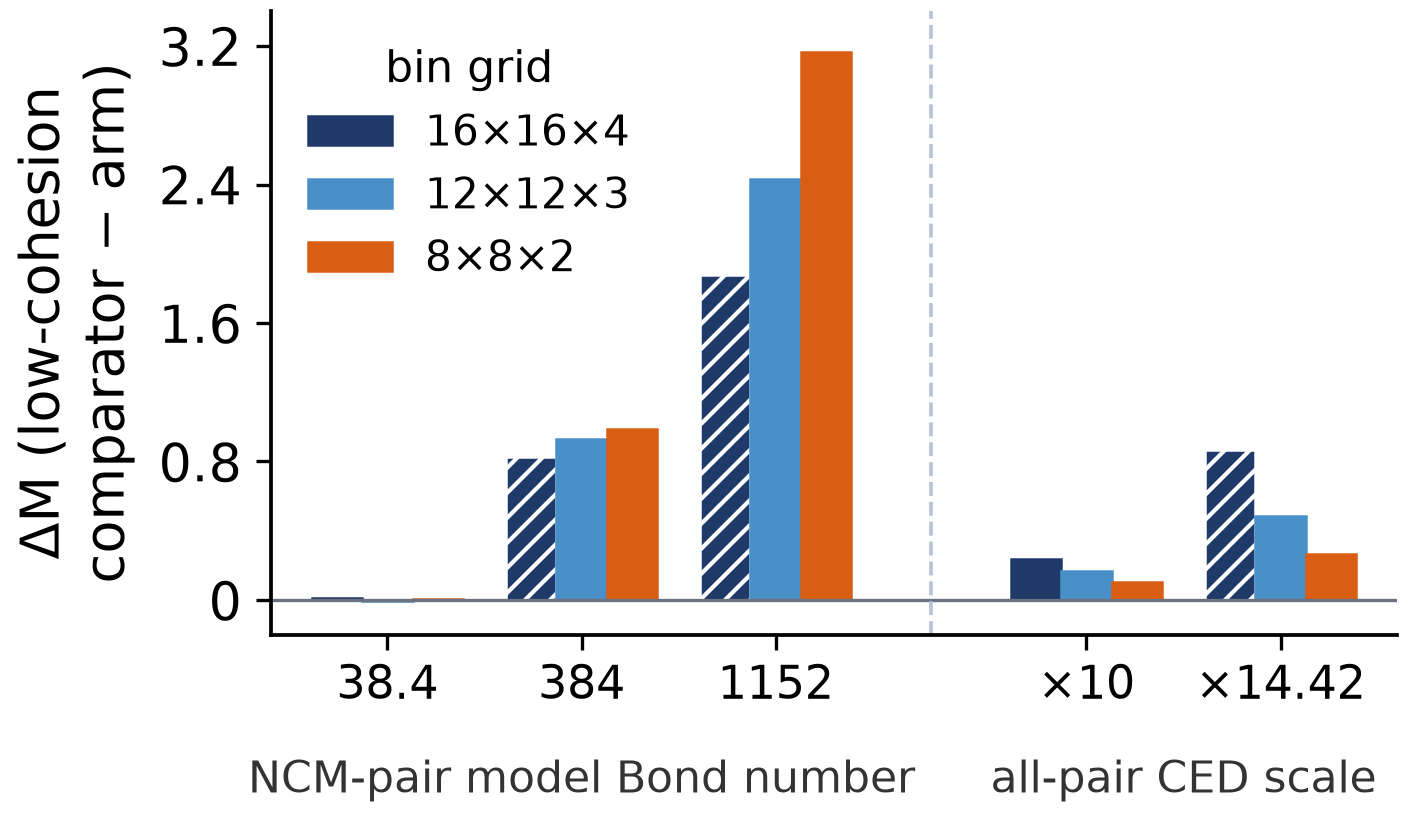

Source data for this figure (header and first rows):
setting, bin grid, delta M = M(low-cohesion comparator) - M…, note
NCM-pair Bo 38.4, 16×16×4, 0.01049, 
NCM-pair Bo 38.4, 12×12×3, -0.006371, 
NCM-pair Bo 38.4, 8×8×2, 0.007817, 
NCM-pair Bo 384, 16×16×4, 0.8274, volume-coverage check not met
NCM-pair Bo 384, 12×12×3, 0.9275, 
NCM-pair Bo 384, 8×8×2, 0.9879, 
NCM-pair Bo 1152, 16×16×4, 1.876, volume-coverage check not met
NCM-pair Bo 1152, 12×12×3, 2.432, 
NCM-pair Bo 1152, 8×8×2, 3.164, 
All-pair CED ×10, 16×16×4, 0.2394, 
All-pair CED ×10, 12×12×3, 0.1654, 
All-pair CED ×10, 8×8×2, 0.103, 
All-pair CED ×14.42, 16×16×4, 0.8655, volume-coverage check not met
All-pair CED ×14.42, 12×12×3, 0.4844, 
All-pair CED ×14.42, 8×8×2, 0.2673, 
